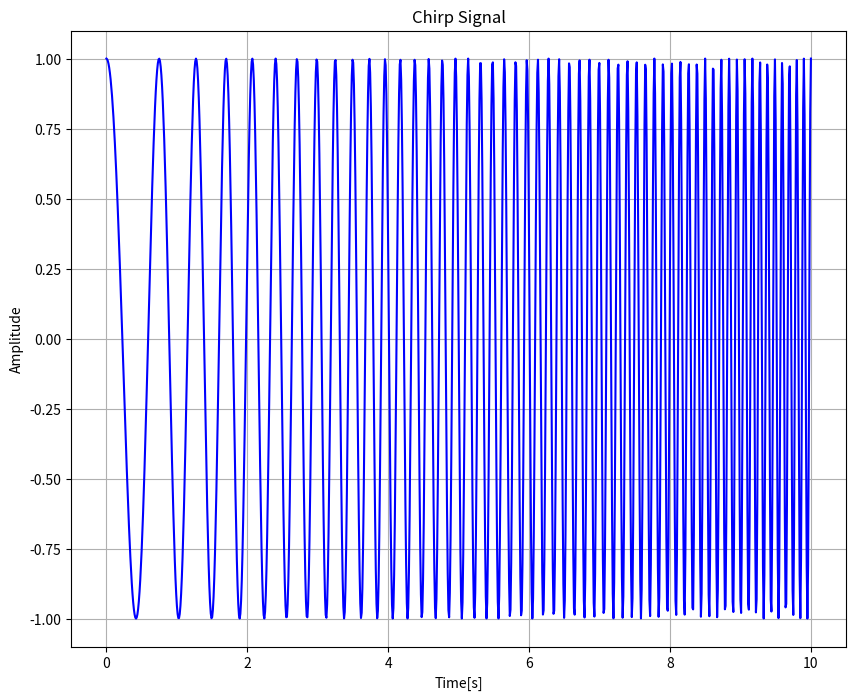

The script that saved this image:
import numpy as np
import matplotlib.pyplot as plt
from scipy.signal import chirp

t = np.linspace(0,10,1000)
waveform = chirp(t,f0=1,f1=10,t1=10,method='linear')

plt.figure(figsize=(10,8))
plt.plot(t,waveform,color='blue')
plt.title('Chirp Signal')
plt.xlabel('Time[s]')
plt.ylabel('Amplitude')
plt.grid(True)